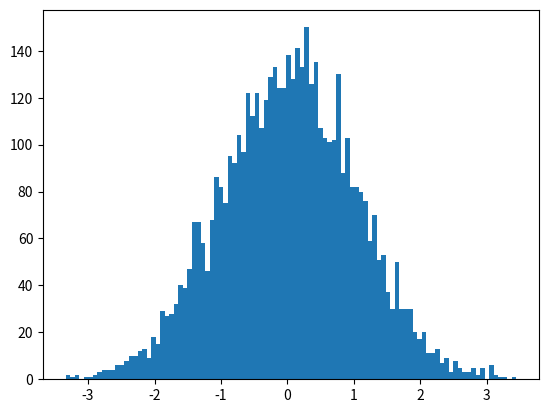

Source code (Python):
import matplotlib.pyplot as plt 
import numpy as np                # importando numpy
import pandas as pd               # importando pandas
import random as random           # generación de números aleatorios
import scipy.stats as stats       # cálculos estadísticos   

%matplotlib inline

muestra_normal = np.random.normal(0, 1, size = 5000)

df = pd.DataFrame(muestra_normal)
df.columns = ['Muestra_Normal']

plt.hist(df['Muestra_Normal'], bins = 100)

print('La media es: ',  np.mean(df['Muestra_Normal']))
print('La desviación típica es: ', stats.sem(df['Muestra_Normal']))

stats.t.interval(0.80, len(df['Muestra_Normal'])-1, loc=np.mean(df['Muestra_Normal']), scale=stats.sem(df['Muestra_Normal']))

stats.t.interval(0.95, len(df['Muestra_Normal'])-1, loc=np.mean(df['Muestra_Normal']), scale=stats.sem(df['Muestra_Normal']))

stats.t.interval(0.99, len(df['Muestra_Normal'])-1, loc=np.mean(df['Muestra_Normal']), scale=stats.sem(df['Muestra_Normal']))